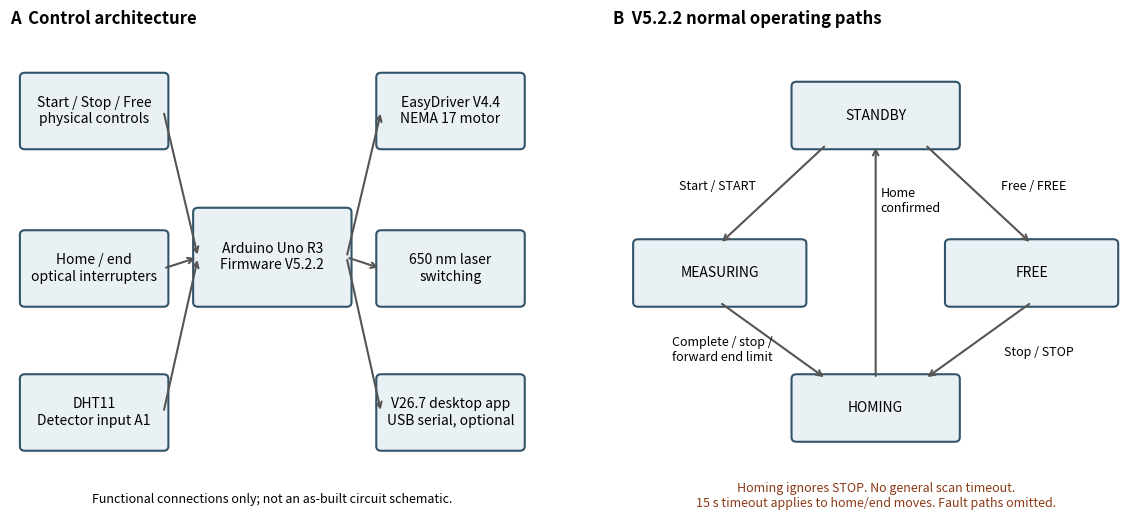

Write Python code to recreate this figure. (Note: this script raises an exception after producing the figure.)
"""Generate the documented V5.2.2 architecture, not a complete circuit schematic."""
from pathlib import Path
import matplotlib.pyplot as plt
from matplotlib.patches import FancyBboxPatch

def main():
    fig,axes=plt.subplots(1,2,figsize=(12,6))
    for ax in axes:ax.set_xlim(-.3,10.3);ax.set_ylim(0,10);ax.axis('off')
    def box(ax,x,y,w,h,text,fc='#EAF1F5'):
        ax.add_patch(FancyBboxPatch((x,y),w,h,boxstyle='round,pad=0.10',fc=fc,ec='#31546A',lw=1.5))
        ax.text(x+w/2,y+h/2,text,ha='center',va='center',fontsize=10)
    def arrow(ax,a,b):ax.annotate('',xy=b,xytext=a,arrowprops={'arrowstyle':'->','color':'#555','lw':1.5})
    a,b=axes;a.set_title('A  Control architecture',loc='left',fontweight='bold')
    box(a,3.5,4,3,2,'Arduino Uno R3\nFirmware V5.2.2')
    for x,y,txt in [(0,7.5,'Start / Stop / Free\nphysical controls'),(0,4,'Home / end\noptical interrupters'),(0,0.8,'DHT11\nDetector input A1')]:
        box(a,x,y,2.8,1.5,txt);arrow(a,(x+2.8,y+.75),(3.5,5))
    for x,y,txt in [(7.2,7.5,'EasyDriver V4.4\nNEMA 17 motor'),(7.2,4,'650 nm laser\nswitching'),(7.2,.8,'V26.7 desktop app\nUSB serial, optional')]:
        box(a,x,y,2.8,1.5,txt);arrow(a,(6.5,5),(x,y+.75))
    a.text(5,-.45,'Functional connections only; not an as-built circuit schematic.',ha='center',fontsize=9)
    b.set_title('B  V5.2.2 normal operating paths',loc='left',fontweight='bold')
    box(b,3.4,7.5,3.2,1.3,'STANDBY');box(b,.2,4,3.3,1.3,'MEASURING');box(b,6.5,4,3.3,1.3,'FREE');box(b,3.4,1,3.2,1.3,'HOMING')
    arrow(b,(4,7.5),(1.85,5.3));arrow(b,(6,7.5),(8.15,5.3));arrow(b,(1.85,4),(4,2.3));arrow(b,(8.15,4),(6,2.3));arrow(b,(5,2.3),(5,7.5))
    b.text(1.8,6.5,'Start / START',ha='center',fontsize=9);b.text(8.2,6.5,'Free / FREE',ha='center',fontsize=9)
    b.text(1.9,2.7,'Complete / stop /\nforward end limit',ha='center',fontsize=9);b.text(8.3,2.8,'Stop / STOP',ha='center',fontsize=9)
    b.text(5.1,6.0,'Home\nconfirmed',fontsize=9)
    b.text(5,-.55,'Homing ignores STOP. No general scan timeout.\n15 s timeout applies to home/end moves. Fault paths omitted.',ha='center',fontsize=9,color='#8B3A17')
    fig.subplots_adjust(left=.03,right=.97,top=.90,bottom=.15,wspace=.15)
    out=Path(__file__).resolve().parent/'output'
    for ext in ['png','pdf','svg']:fig.savefig(out/f'Figure_3_control_architecture_and_states.{ext}',dpi=300)
    plt.close(fig)
if __name__=='__main__':main()
